Run: headless pygame with SDL's dummy video driver; simulated clock (each Clock.tick advances the game by its frame time, no real sleeping); random seed 0; keys injected as events and as key.get_pressed() state; no mouse input.
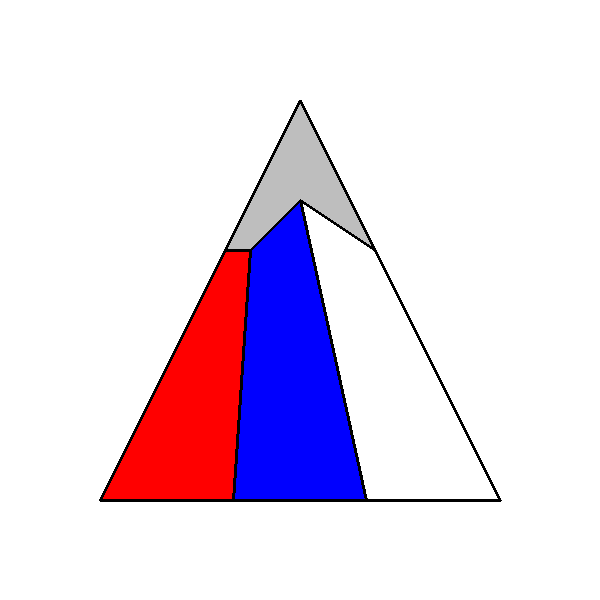
Frame 1 of 4 · flips 1–60 · no input
Frame 2 of 4 · flips 61–180 · tapped SPACE, RETURN · held RIGHT (→), D · screen unchanged from frame 1, image omitted
Frame 3 of 4 · flips 181–300 · held DOWN (↓), S · screen unchanged from frame 2, image omitted
Frame 4 of 4 · flips 301–420 · held LEFT (←), A, UP (↑), W · screen unchanged from frame 3, image omitted

The pygame program that drew these frames:

#Na sajtu Vulkan znanja (https://vulkanznanje.rs/) ćeš
#u gornjem levom uglu uočiti logotip u vidu olovke u bojama
#zastave Republike Srbije.
#Pokušaj da ga nacrtaš u Pygame-u.

import pygame as pg
pg.init()
prozor = pg.display.set_mode((600,600))
pg.display.set_caption("Vulkan znanje za najbolje obrazovanje!")
prozor.fill(pg.Color("white"))
temena = ((300,200),(250,250),(225,250),(300,100),(375,250))
pg.draw.polygon(prozor,pg.Color("grey"),temena)
pg.draw.polygon(prozor,pg.Color("black"),temena,3)
temena = ((233,500),(100,500),(225,250),(250,250))
pg.draw.polygon(prozor,pg.Color("red"),temena)
pg.draw.polygon(prozor,pg.Color("black"),temena,3)
temena = ((233,500),(250,250),(300,200),(366,500))
pg.draw.polygon(prozor,pg.Color("blue"),temena)
pg.draw.polygon(prozor,pg.Color("black"),temena,3)
temena = ((366,500),(300,200),(375,250),(500,500))
pg.draw.polygon(prozor,pg.Color("white"),temena)
pg.draw.polygon(prozor,pg.Color("black"),temena,3)
pg.display.update()
while pg.event.wait().type != pg.QUIT:
    pass
pg.quit()
